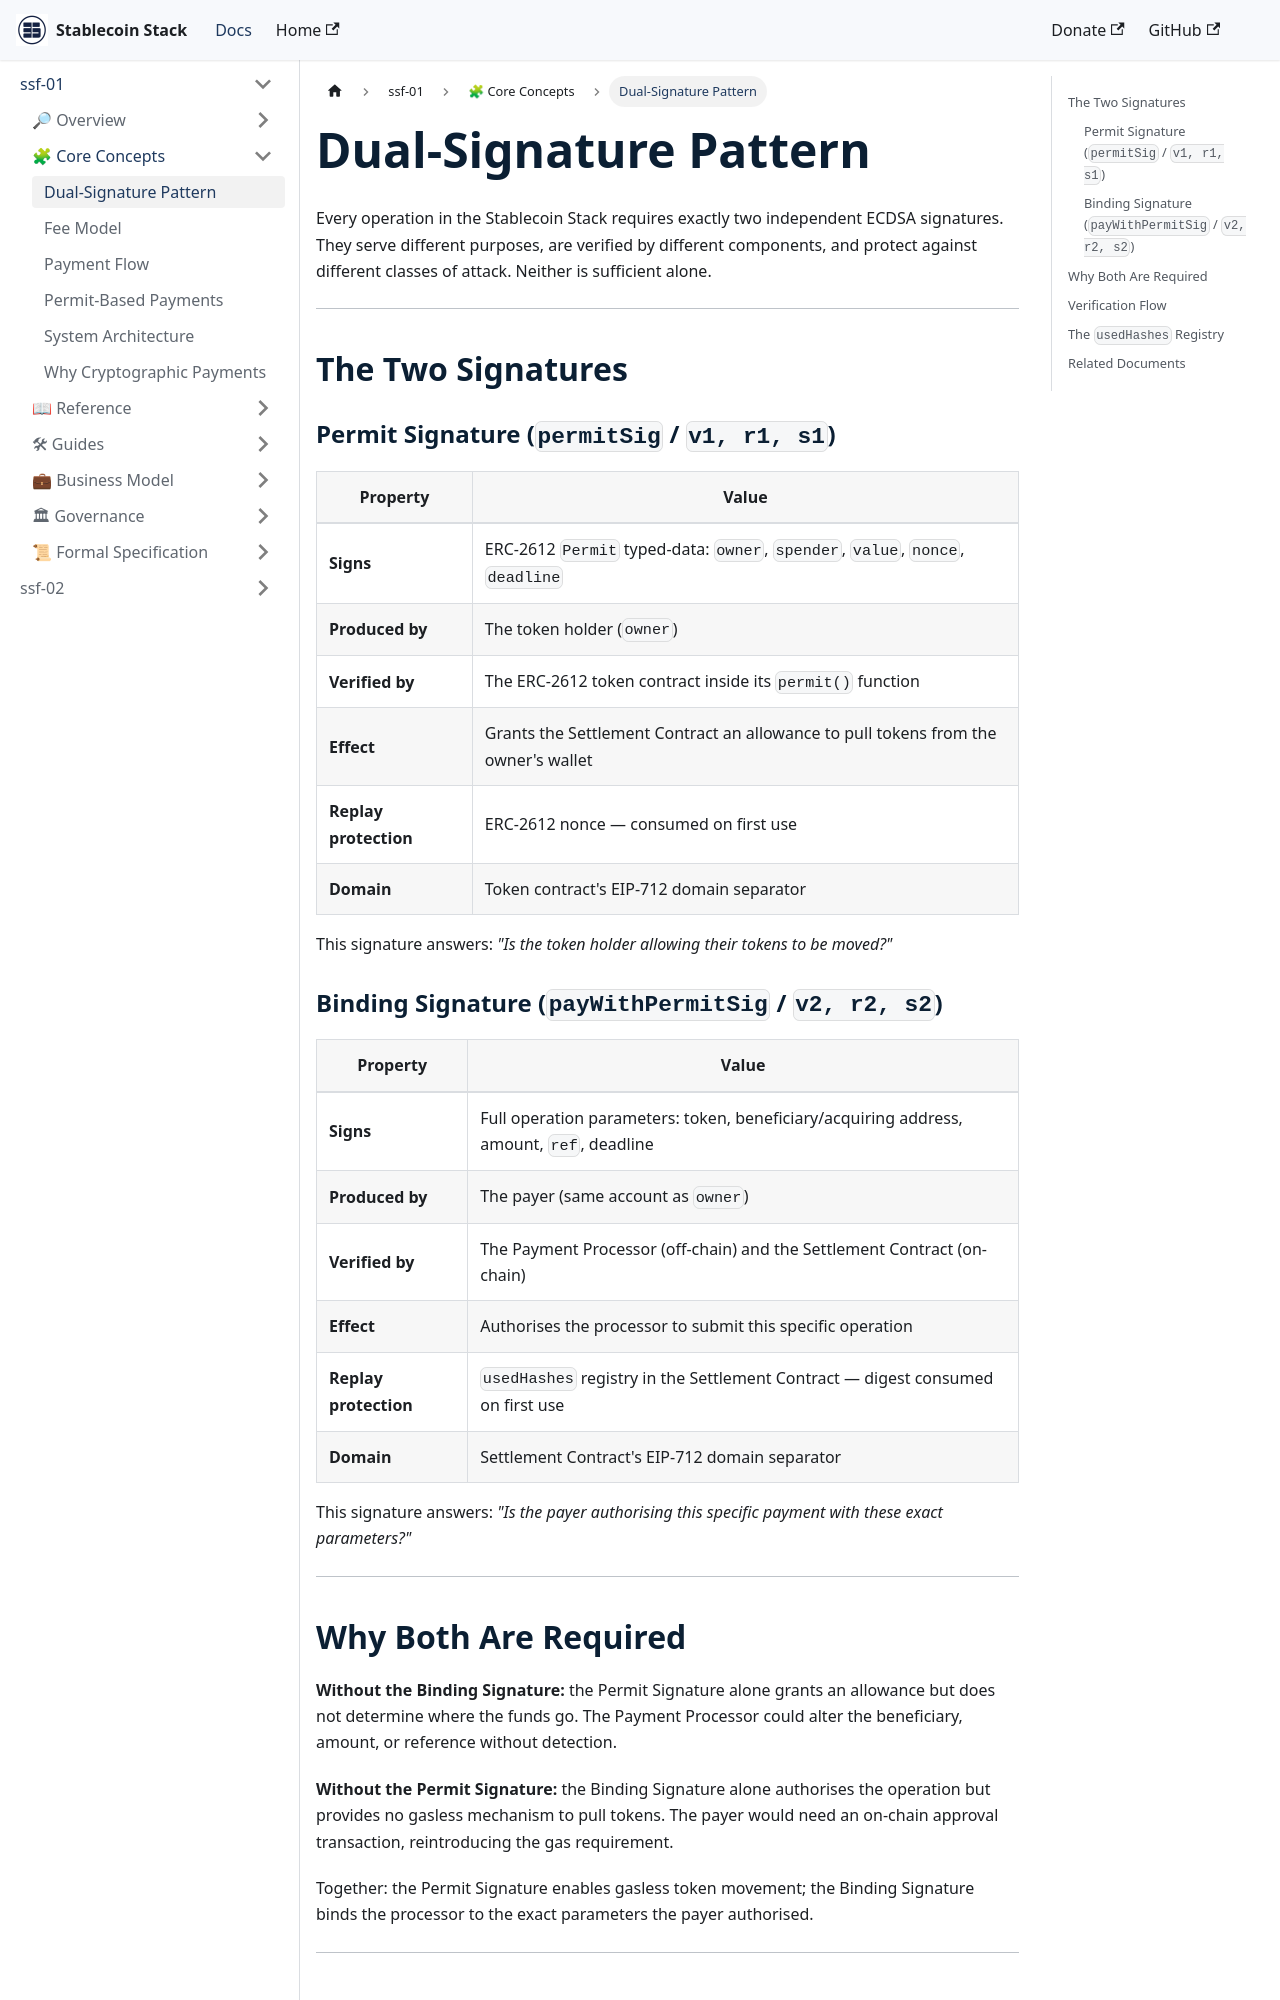

repository: Stablecoin-Stack/docs · page: ssf-spec-001/core-concepts/dual-signature-pattern/index.html · generator: docusaurus

---
document: SSF-SPEC-001/core-concepts/dual-signature-pattern.md
spec: SSF-SPEC-001
version: 1.0.0
status: Draft
date: 2026-03-04
author: "Adalton Reis <reis@stablecoinstack.org>"
organization: Stablecoin Stack Foundation
license: Apache License 2.0
---

# Dual-Signature Pattern

Every operation in the Stablecoin Stack requires exactly two independent ECDSA signatures. They serve different purposes, are verified by different components, and protect against different classes of attack. Neither is sufficient alone.

---

## The Two Signatures

### Permit Signature (`permitSig` / `v1, r1, s1`)

| Property | Value |
| -------- | ----- |
| **Signs** | ERC-2612 `Permit` typed-data: `owner`, `spender`, `value`, `nonce`, `deadline` |
| **Produced by** | The token holder (`owner`) |
| **Verified by** | The ERC-2612 token contract inside its `permit()` function |
| **Effect** | Grants the Settlement Contract an allowance to pull tokens from the owner's wallet |
| **Replay protection** | ERC-2612 nonce — consumed on first use |
| **Domain** | Token contract's EIP-712 domain separator |

This signature answers: *"Is the token holder allowing their tokens to be moved?"*

### Binding Signature (`payWithPermitSig` / `v2, r2, s2`)

| Property | Value |
| -------- | ----- |
| **Signs** | Full operation parameters: token, beneficiary/acquiring address, amount, `ref`, deadline |
| **Produced by** | The payer (same account as `owner`) |
| **Verified by** | The Payment Processor (off-chain) and the Settlement Contract (on-chain) |
| **Effect** | Authorises the processor to submit this specific operation |
| **Replay protection** | `usedHashes` registry in the Settlement Contract — digest consumed on first use |
| **Domain** | Settlement Contract's EIP-712 domain separator |

This signature answers: *"Is the payer authorising this specific payment with these exact parameters?"*

---
